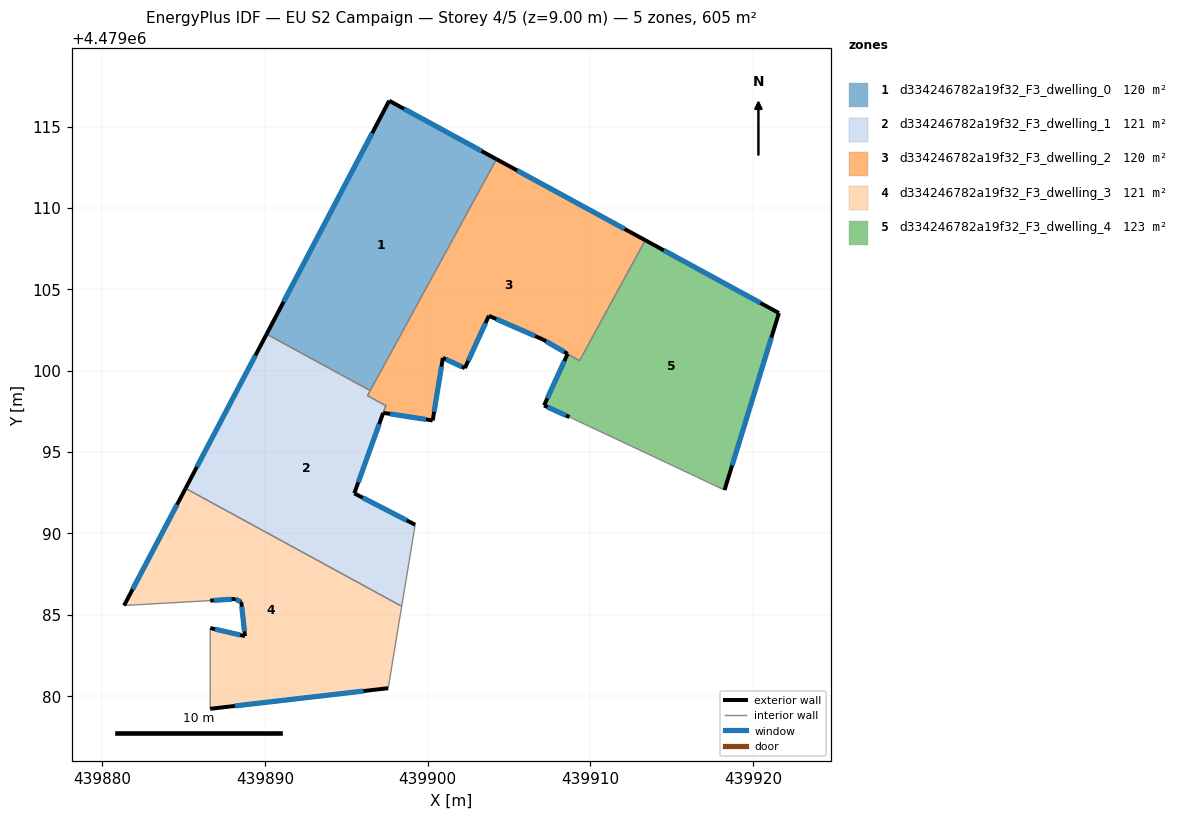
=== STOREY PLAN SPEC (per zone: floor XY polygon, exterior-wall plan segments, windows/doors) ===
zone 1: d334246782a19f32_F3_dwelling_0  (119.5 m²)
  floor: (439896.46, 4479098.77) (439904.22, 4479112.99) (439897.63, 4479116.58) (439890.10, 4479102.24)
  exterior wall: (439890.10, 4479102.24) – (439897.63, 4479116.58)  [16.2 m]
    window: (439891.14, 4479104.23) – (439896.58, 4479114.59)  [25.4 m²]
  exterior wall: (439897.63, 4479116.58) – (439904.22, 4479112.99)  [7.5 m]
    window: (439898.54, 4479116.09) – (439903.31, 4479113.49)  [11.8 m²]
  interior walls: 2
zone 2: d334246782a19f32_F3_dwelling_1  (120.6 m²)
  floor: (439898.40, 4479085.52) (439899.23, 4479090.53) (439895.49, 4479092.46) (439897.42, 4479097.85) (439896.29, 4479098.46) (439896.46, 4479098.77) (439890.10, 4479102.24) (439885.12, 4479092.76)
  exterior wall: (439897.42, 4479097.85) – (439897.42, 4479097.85)  [0.0 m]
  exterior wall: (439897.26, 4479097.40) – (439897.26, 4479097.41)  [0.0 m]
  exterior wall: (439897.26, 4479097.40) – (439895.49, 4479092.46)  [5.3 m]
    window: (439897.02, 4479096.71) – (439895.73, 4479093.14)  [8.2 m²]
  exterior wall: (439895.49, 4479092.46) – (439899.23, 4479090.53)  [4.2 m]
    window: (439896.01, 4479092.19) – (439898.71, 4479090.80)  [6.6 m²]
  exterior wall: (439885.12, 4479092.76) – (439890.10, 4479102.24)  [10.7 m]
    window: (439885.81, 4479094.08) – (439889.41, 4479100.93)  [16.8 m²]
  interior walls: 6
zone 3: d334246782a19f32_F3_dwelling_2  (120.2 m²)
  floor: (439909.33, 4479100.61) (439913.37, 4479108.01) (439904.22, 4479112.99) (439896.29, 4479098.46) (439897.42, 4479097.85) (439897.26, 4479097.41) (439900.30, 4479096.94) (439900.93, 4479100.78) (439902.28, 4479100.15) (439903.76, 4479103.37) (439907.06, 4479101.92)
  exterior wall: (439904.22, 4479112.99) – (439913.37, 4479108.01)  [10.4 m]
    window: (439905.49, 4479112.30) – (439912.10, 4479108.70)  [16.3 m²]
  exterior wall: (439907.06, 4479101.92) – (439903.76, 4479103.37)  [3.6 m]
    window: (439906.60, 4479102.12) – (439904.21, 4479103.17)  [5.6 m²]
  exterior wall: (439903.76, 4479103.37) – (439902.28, 4479100.15)  [3.5 m]
    window: (439903.55, 4479102.92) – (439902.48, 4479100.60)  [5.5 m²]
  exterior wall: (439902.28, 4479100.15) – (439900.93, 4479100.78)  [1.5 m]
    window: (439902.09, 4479100.24) – (439901.12, 4479100.70)  [2.3 m²]
  exterior wall: (439900.93, 4479100.78) – (439900.30, 4479096.94)  [3.9 m]
    window: (439900.84, 4479100.25) – (439900.39, 4479097.47)  [6.1 m²]
  exterior wall: (439900.30, 4479096.94) – (439897.26, 4479097.41)  [3.1 m]
    window: (439899.88, 4479097.00) – (439897.69, 4479097.34)  [4.8 m²]
  exterior wall: (439897.42, 4479097.85) – (439897.42, 4479097.85)  [0.0 m]
  exterior wall: (439908.60, 4479101.03) – (439907.06, 4479101.92)  [1.8 m]
    window: (439908.38, 4479101.16) – (439907.27, 4479101.80)  [2.8 m²]
  interior walls: 6
zone 4: d334246782a19f32_F3_dwelling_3  (121.0 m²)
  floor: (439897.57, 4479080.49) (439898.40, 4479085.52) (439885.12, 4479092.76) (439881.34, 4479085.57) (439886.63, 4479085.87) (439888.16, 4479085.97) (439888.54, 4479085.79) (439888.77, 4479083.69) (439886.64, 4479084.18) (439886.63, 4479079.22)
  exterior wall: (439888.16, 4479085.97) – (439886.63, 4479085.87)  [1.5 m]
    window: (439887.95, 4479085.95) – (439886.84, 4479085.88)  [2.4 m²]
  exterior wall: (439881.34, 4479085.57) – (439885.12, 4479092.76)  [8.1 m]
    window: (439881.86, 4479086.57) – (439884.59, 4479091.77)  [12.7 m²]
  exterior wall: (439897.57, 4479080.49) – (439886.63, 4479079.22)  [11.0 m]
    window: (439896.05, 4479080.31) – (439888.15, 4479079.39)  [17.2 m²]
  exterior wall: (439886.64, 4479084.18) – (439888.77, 4479083.69)  [2.2 m]
    window: (439886.93, 4479084.11) – (439888.47, 4479083.76)  [3.4 m²]
  exterior wall: (439888.77, 4479083.69) – (439888.54, 4479085.79)  [2.1 m]
    window: (439888.74, 4479083.98) – (439888.57, 4479085.50)  [3.3 m²]
  exterior wall: (439888.54, 4479085.79) – (439888.16, 4479085.97)  [0.4 m]
    window: (439888.49, 4479085.81) – (439888.21, 4479085.94)  [0.7 m²]
  interior walls: 4
zone 5: d334246782a19f32_F3_dwelling_4  (123.4 m²)
  floor: (439918.24, 4479092.66) (439921.58, 4479103.54) (439913.37, 4479108.01) (439909.33, 4479100.61) (439908.59, 4479101.03) (439907.15, 4479097.86) (439908.71, 4479097.15)
  exterior wall: (439913.37, 4479108.01) – (439921.58, 4479103.54)  [9.4 m]
    window: (439914.51, 4479107.39) – (439920.44, 4479104.16)  [14.6 m²]
  exterior wall: (439921.58, 4479103.54) – (439918.24, 4479092.66)  [11.4 m]
    window: (439921.12, 4479102.03) – (439918.70, 4479094.17)  [17.8 m²]
  exterior wall: (439908.71, 4479097.15) – (439907.15, 4479097.86)  [1.7 m]
    window: (439908.49, 4479097.25) – (439907.36, 4479097.76)  [2.7 m²]
  exterior wall: (439907.15, 4479097.86) – (439908.59, 4479101.03)  [3.5 m]
    window: (439907.35, 4479098.30) – (439908.39, 4479100.59)  [5.5 m²]
  interior walls: 3

=== DERIVED (storey summary) ===
Building: EU S2 Campaign
Storey: 4 of 5  (floor level z = 9.00 m)
Storey gross floor area: 604.8 m²
Zones on this storey: 5
  - d334246782a19f32_F3_dwelling_0: floor 119.5 m²; exterior wall 23.7 m (71.1 m²); 2 window(s) 37.1 m²; WWR 52.2%
  - d334246782a19f32_F3_dwelling_1: floor 120.6 m²; exterior wall 20.2 m (60.5 m²); 3 window(s) 31.6 m²; WWR 52.2%
  - d334246782a19f32_F3_dwelling_2: floor 120.2 m²; exterior wall 27.8 m (83.4 m²); 7 window(s) 43.5 m²; WWR 52.2%
  - d334246782a19f32_F3_dwelling_3: floor 121.0 m²; exterior wall 25.4 m (76.2 m²); 6 window(s) 39.8 m²; WWR 52.2%
  - d334246782a19f32_F3_dwelling_4: floor 123.4 m²; exterior wall 25.9 m (77.8 m²); 4 window(s) 40.6 m²; WWR 52.2%
Zone adjacency (shared interzone walls):
  - d334246782a19f32_F3_dwelling_0 ↔ d334246782a19f32_F3_dwelling_1
  - d334246782a19f32_F3_dwelling_0 ↔ d334246782a19f32_F3_dwelling_2
  - d334246782a19f32_F3_dwelling_1 ↔ d334246782a19f32_F3_dwelling_2
  - d334246782a19f32_F3_dwelling_1 ↔ d334246782a19f32_F3_dwelling_3
  - d334246782a19f32_F3_dwelling_2 ↔ d334246782a19f32_F3_dwelling_4